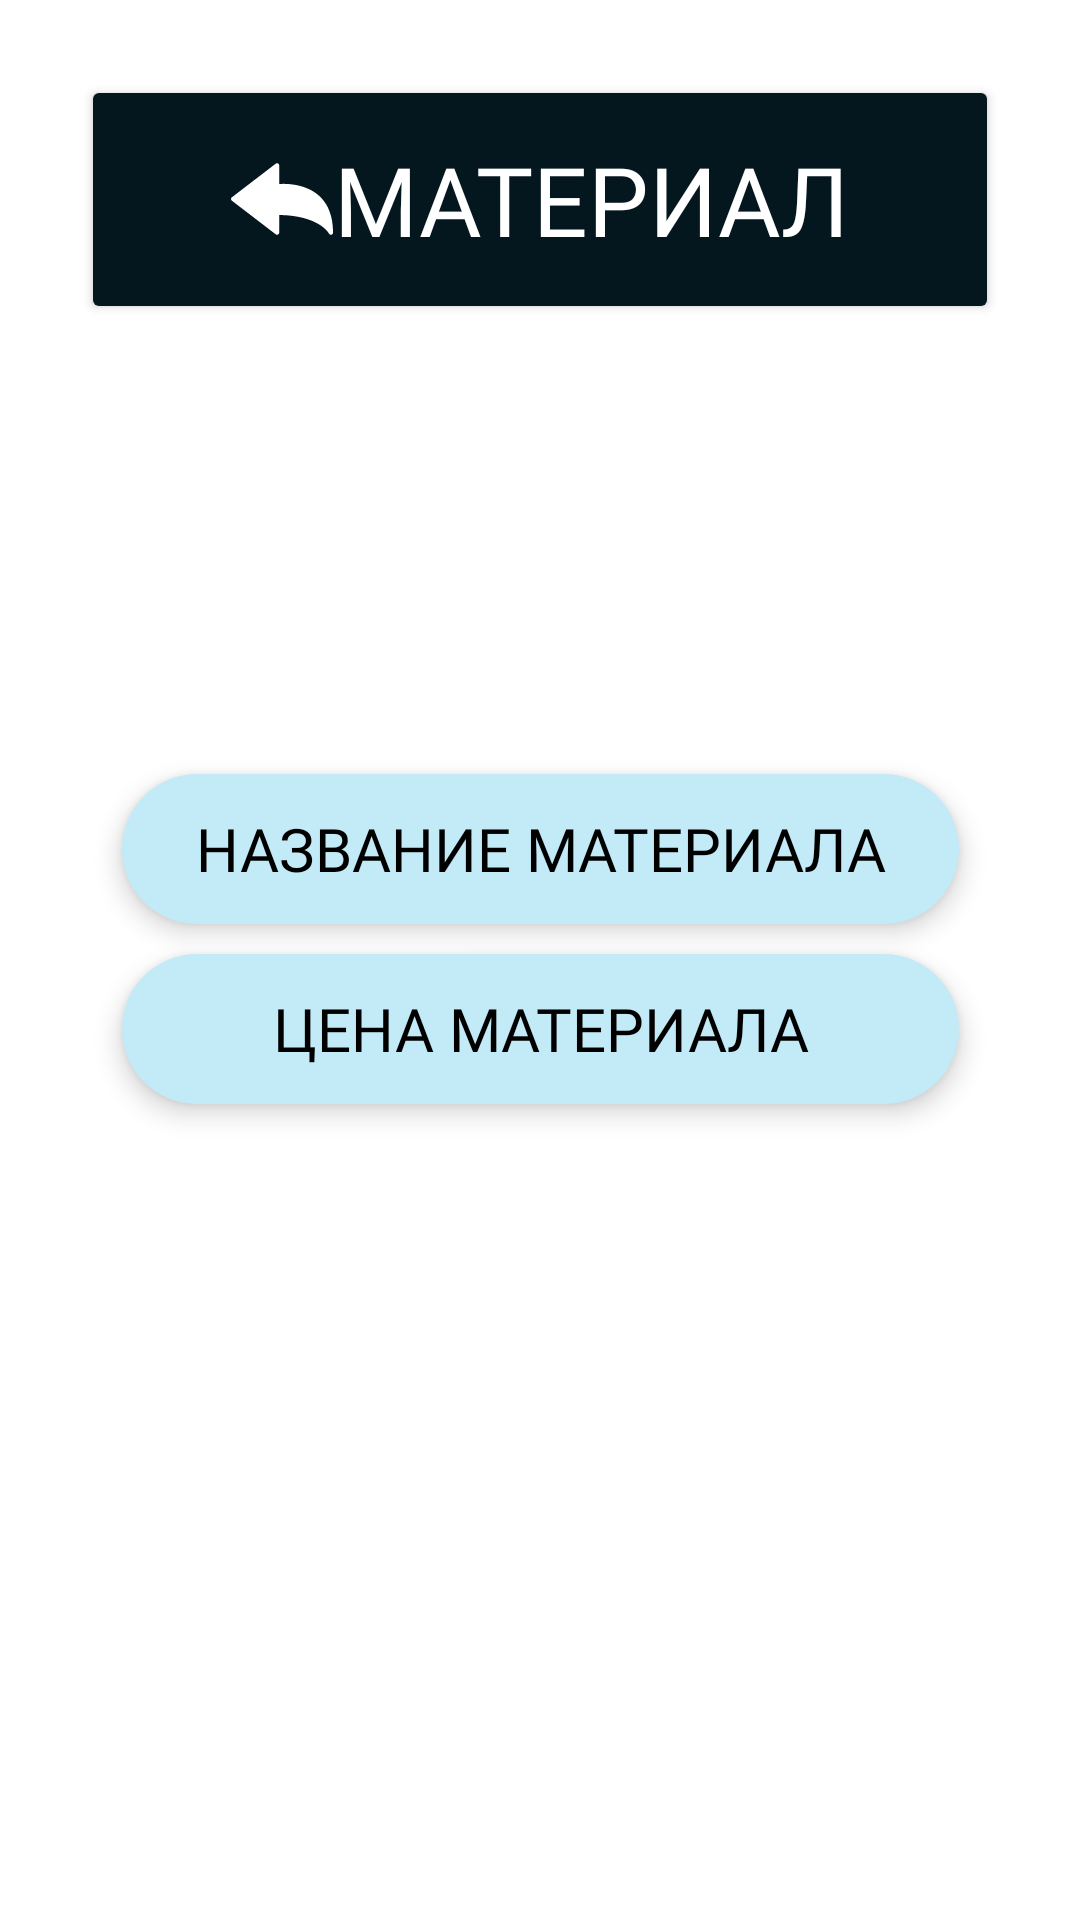

Android layout source for this screen:
<!-- AndroidManifest.xml: application theme Theme.RanteksCalc -->
<!-- res/layout/activity_material_select_settings.xml -->
<?xml version="1.0" encoding="utf-8"?>
<androidx.constraintlayout.widget.ConstraintLayout xmlns:android="http://schemas.android.com/apk/res/android"
    xmlns:app="http://schemas.android.com/apk/res-auto"

    tools:context="SettingsMenuActivity.MaterialSelectSettings"
    xmlns:tools="http://schemas.android.com/tools"
    android:layout_width="match_parent"
    android:layout_height="match_parent">


    <LinearLayout
        android:id="@+id/linearLayout17"
        android:layout_width="wrap_content"
        android:layout_height="wrap_content"
        android:layout_marginBottom="50dp"
        android:background="@drawable/shape_button_back_background"
        android:orientation="horizontal"
        app:layout_constraintBottom_toBottomOf="parent"
        app:layout_constraintEnd_toEndOf="parent"
        app:layout_constraintStart_toStartOf="parent" />


    <Button
        android:paddingTop="20sp"
        android:paddingBottom="20sp"
        android:paddingStart="50sp"
        android:paddingEnd="50sp"
        android:id="@+id/btnBack"
        android:layout_width="wrap_content"
        android:layout_height="wrap_content"
        android:layout_marginTop="25dp"
        android:backgroundTint="@color/WhiteModeBack"
        android:drawableLeft="@drawable/ic_go_back_arrow"
        android:elevation="30sp"
        android:fontFamily="@font/nunito_bold"
        android:onClick="btnBack"
        android:text="@string/material"
        android:textColor="@color/white"
        android:textSize="32sp"
        app:layout_constraintEnd_toEndOf="parent"
        app:layout_constraintStart_toStartOf="parent"
        app:layout_constraintTop_toTopOf="parent"
        tools:ignore="RtlHardcoded" />

    <LinearLayout
        android:id="@+id/linearLayout16"
        style="@style/BaseCalculateModule"
        android:layout_marginTop="150dp"
        app:layout_constraintEnd_toEndOf="parent"
        app:layout_constraintStart_toStartOf="parent"
        app:layout_constraintTop_toBottomOf="@+id/btnBack">

        <Button
            android:id="@+id/btnMaterialName"
            style="@style/BaseText"
            android:layout_width="279dp"
            android:layout_height="50dp"
            android:background="@android:color/transparent"
            android:onClick="btnMaterialName"
            android:text="Название материала"
            app:layout_constraintBottom_toBottomOf="parent"
            app:layout_constraintEnd_toEndOf="parent"
            app:layout_constraintHorizontal_bias="0.498"
            app:layout_constraintStart_toStartOf="parent"
            app:layout_constraintTop_toTopOf="parent"
            app:layout_constraintVertical_bias="0.961"
            tools:ignore="HardcodedText" />
    </LinearLayout>

    <LinearLayout
        android:id="@+id/linearLayout13"
        style="@style/BaseCalculateModule"
        app:layout_constraintEnd_toEndOf="parent"
        app:layout_constraintStart_toStartOf="parent"
        app:layout_constraintTop_toBottomOf="@+id/linearLayout16">

        <Button
            android:id="@+id/btnLogistic"
            style="@style/BaseText"
            android:layout_width="279dp"
            android:layout_height="50dp"
            android:background="@android:color/transparent"
            android:onClick="btnMaterialPrice"
            android:text="Цена материала"
            app:layout_constraintBottom_toBottomOf="parent"
            app:layout_constraintEnd_toEndOf="parent"
            app:layout_constraintHorizontal_bias="0.498"
            app:layout_constraintStart_toStartOf="parent"
            app:layout_constraintTop_toTopOf="parent"
            app:layout_constraintVertical_bias="0.961"
            tools:ignore="HardcodedText" />
    </LinearLayout>








</androidx.constraintlayout.widget.ConstraintLayout>
<!-- resources referenced by this layout -->
<resources>
  <color name="WhiteModeBack">#04171E</color>
  <color name="white">#FFFFFFFF</color>
  <!-- drawable ic_go_back_arrow (drawable) -->
  <vector xmlns:android="http://schemas.android.com/apk/res/android" android:height="34dp" android:viewportHeight="299.02" android:viewportWidth="299.02" android:width="34dp">
        
      <path android:fillColor="#FFFF" android:pathData="M292.87,254.43c-2.29,0 -4.44,-1.28 -5.5,-3.4c-0.35,-0.68 -28.54,-52.95 -146.17,-54.73v51.98c0,2.34 -1.33,4.48 -3.43,5.51c-2.1,1.03 -4.59,0.79 -6.46,-0.63L2.42,154.39C0.9,153.23 0,151.43 0,149.52c0,-1.92 0.9,-3.72 2.42,-4.89l128.89,-98.77c1.87,-1.43 4.36,-1.67 6.46,-0.64c2.1,1.03 3.43,3.17 3.43,5.51v54.78c3.11,-0.2 7.16,-0.37 11.95,-0.37c43.86,0 145.87,13.95 145.87,143.14c0,2.86 -1.96,5.34 -4.75,5.99C293.8,254.38 293.34,254.43 292.87,254.43z"/>
      
  </vector>
  <!-- drawable shape_button_back_background (drawable) -->
  <?xml version="1.0" encoding="utf-8"?>
  <shape xmlns:android="http://schemas.android.com/apk/res/android">
  
      <solid android:color="@color/WhiteModeBack"/>
      <corners android:radius="33dp"/>
  
  </shape>
  <string name="material" translatable="true">Материал</string>
  <style name="BaseCalculateModule">
  <item name="android:elevation">5sp</item>
      <item name="android:layout_width">wrap_content</item>
      <item name="android:layout_height">wrap_content</item>
      <item name="android:layout_marginTop">10dp</item>
      <item name="android:background">@drawable/shape_button_background</item>
  </style>
  <style name="BaseText" parent="TextAppearance.AppCompat">
          <item name="android:fontFamily">@font/nunito_bold</item>
          <item name="android:textSize">20sp</item>
      </style>
  <style name="Theme.RanteksCalc" parent="Base.Theme.RanteksCalc" />
  <!-- drawable shape_button_background (drawable) -->
  <?xml version="1.0" encoding="utf-8"?>
  <shape xmlns:android="http://schemas.android.com/apk/res/android">
  
      <solid android:color="@color/WhiteModeElement"/>
      <corners android:radius="33dp"/>
  </shape>
  <style name="Base.Theme.RanteksCalc" parent="Theme.Material3.DayNight.NoActionBar">
          
          
  
  
          <item name="android:textColor">@color/BlackText</item>
          <item name="android:textColorPrimary">@color/BlackText</item>
          <item name="android:windowBackground">@color/white</item>
          <item name="android:navigationBarColor">@android:color/transparent</item>
          <item name="colorPrimaryDark">@color/white</item>
      </style>
  <color name="WhiteModeElement">#C3EAF7</color>
  <color name="BlackText">#000000</color>
</resources>
